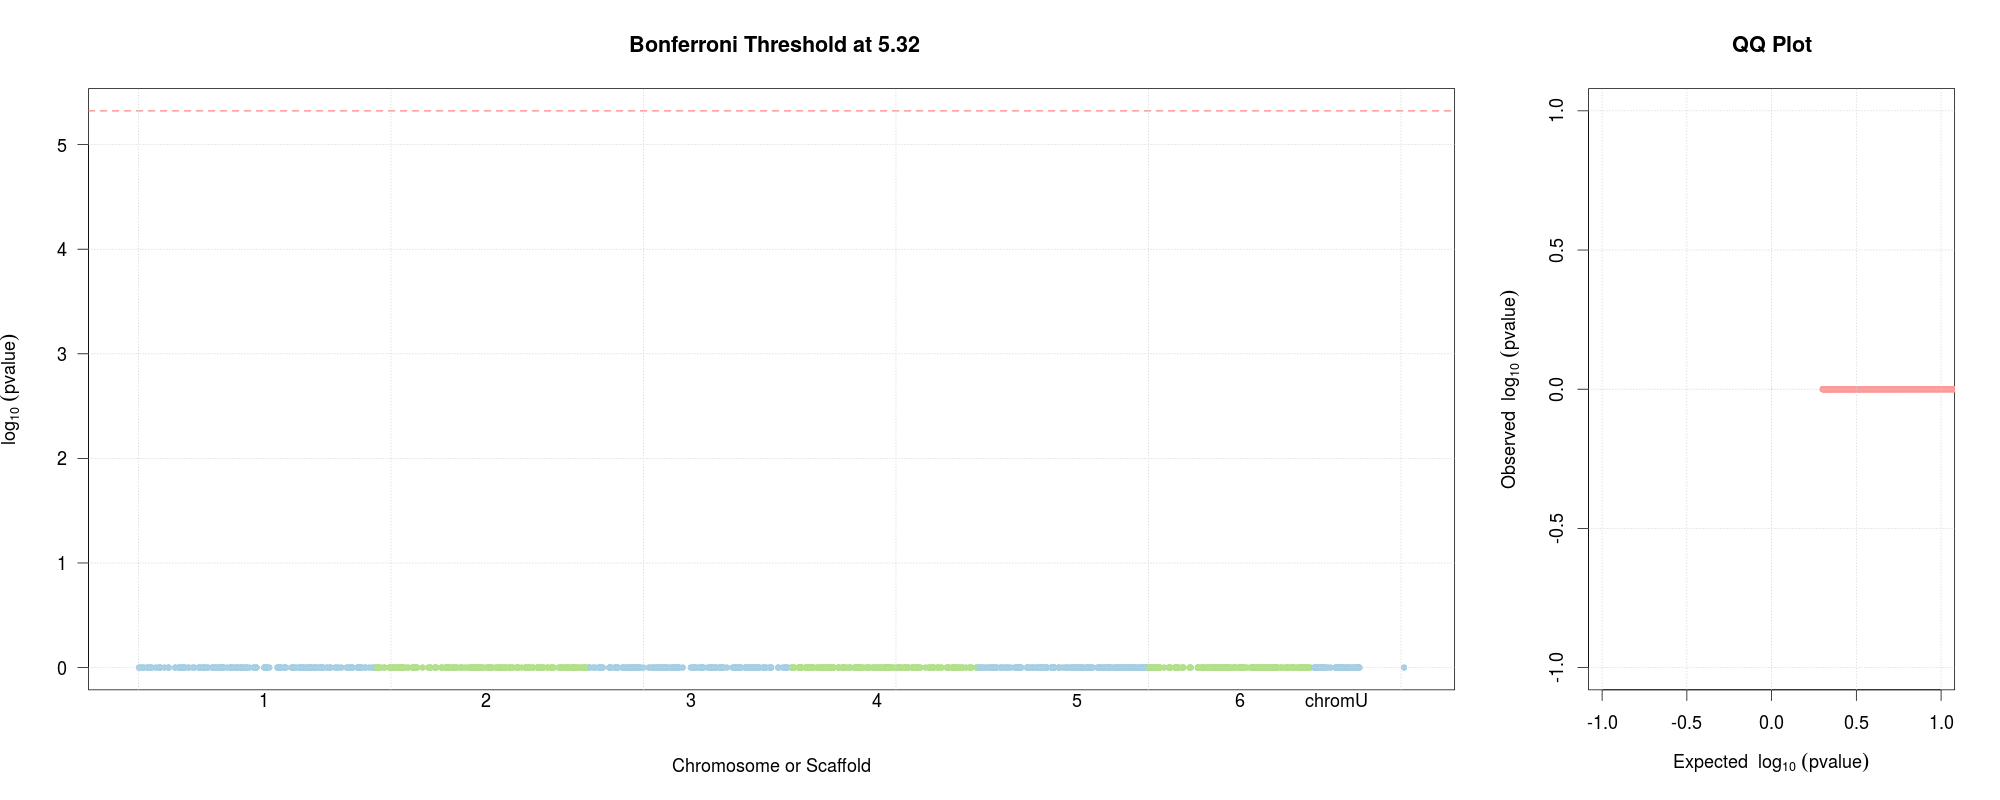

Values plotted in this chart, from the file beside it:
CHROM, POS, ALLELE, FREQ, ALPHA, PVALUES, LOD
Intercept, 0, Intercept, 0.0, 0.2157, 0.0, 0.0
1, 1360308, A, 0.4047, 0.0, 1.0, 0.0
1, 1360308, T, 0.2044, 0.0, 1.0, 0.0
1, 1360308, G, 0.3909, 0.0, 1.0, 0.0
1, 5800046, T, 0.742, 0.0, 1.0, 0.0
1, 5800046, G, 0.258, 0.0, 1.0, 0.0
1, 10125025, T, 0.312, 0.0, 1.0, 0.0
1, 10125025, C, 0.2019, 0.0, 1.0, 0.0
1, 10125025, G, 0.4861, 0.0, 1.0, 0.0
1, 16658296, T, 0.852, 0.0, 1.0, 0.0
1, 16658296, C, 0.148, 0.0, 1.0, 0.0
1, 20153631, T, 0.198, 0.0, 1.0, 0.0
1, 20153631, C, 0.464, 0.0, 1.0, 0.0
1, 20153631, G, 0.01, 0.0, 1.0, 0.0
1, 20153631, DEL, 0.328, 0.0, 1.0, 0.0
1, 24061838, T, 0.124, 0.0, 1.0, 0.0
1, 24061838, C, 0.03, 0.0, 1.0, 0.0
1, 24061838, G, 0.846, 0.0, 1.0, 0.0
1, 26534499, C, 0.326, 0.0, 1.0, 0.0
1, 26534499, DEL, 0.674, 0.0, 1.0, 0.0
1, 34245686, T, 0.7246, 0.0, 1.0, 0.0
1, 34245686, C, 0.2754, 0.0, 1.0, 0.0
1, 40028595, A, 0.662, 0.0, 1.0, 0.0
1, 40028595, T, 0.338, 0.0, 1.0, 0.0
1, 42097434, G, 0.606, 0.0, 1.0, 0.0
1, 42097434, DEL, 0.394, 0.0, 1.0, 0.0
1, 42284447, A, 0.3267, 0.0, 1.0, 0.0
1, 42284447, C, 0.3387, 0.0, 1.0, 0.0
1, 42284447, G, 0.3346, 0.0, 1.0, 0.0
1, 43768275, A, 0.182, 0.0, 1.0, 0.0
1, 43768275, DEL, 0.818, 0.0, 1.0, 0.0
1, 51639325, C, 0.294, 0.0, 1.0, 0.0
1, 51639325, DEL, 0.706, 0.0, 1.0, 0.0
1, 59367456, G, 0.2625, 0.0, 1.0, 0.0
1, 59367456, DEL, 0.7375, 0.0, 1.0, 0.0
1, 59744900, C, 0.856, 0.0, 1.0, 0.0
1, 59744900, DEL, 0.144, 0.0, 1.0, 0.0
1, 72586304, T, 0.03408, 0.0, 1.0, 0.0
1, 72586304, C, 0.525, 0.0, 1.0, 0.0
1, 72586304, G, 0.4409, 0.0, 1.0, 0.0
1, 80435693, A, 0.5592, 0.0, 1.0, 0.0
1, 80435693, T, 0.3967, 0.0, 1.0, 0.0
1, 80435693, C, 0.02002, 0.0, 1.0, 0.0
1, 80435693, G, 0.01402, 0.0, 1.0, 0.0
1, 80435693, DEL, 0.01, 0.0, 1.0, 0.0
1, 81000053, G, 0.352, 0.0, 1.0, 0.0
1, 81000053, DEL, 0.648, 0.0, 1.0, 0.0
1, 85116694, G, 0.684, 0.0, 1.0, 0.0
1, 85116694, DEL, 0.316, 0.0, 1.0, 0.0
1, 86787439, A, 0.212, 0.0, 1.0, 0.0
1, 86787439, T, 0.504, 0.0, 1.0, 0.0
1, 86787439, C, 0.284, 0.0, 1.0, 0.0
1, 88431996, T, 0.5493, 0.0, 1.0, 0.0
1, 88431996, C, 0.02002, 0.0, 1.0, 0.0
1, 88431996, G, 0.4307, 0.0, 1.0, 0.0
1, 90161420, A, 0.354, 0.0, 1.0, 0.0
1, 90161420, C, 0.494, 0.0, 1.0, 0.0
1, 90161420, G, 0.152, 0.0, 1.0, 0.0
1, 92128256, A, 0.002, 0.0, 1.0, 0.0
1, 92128256, T, 0.188, 0.0, 1.0, 0.0
... 2,045 more rows
